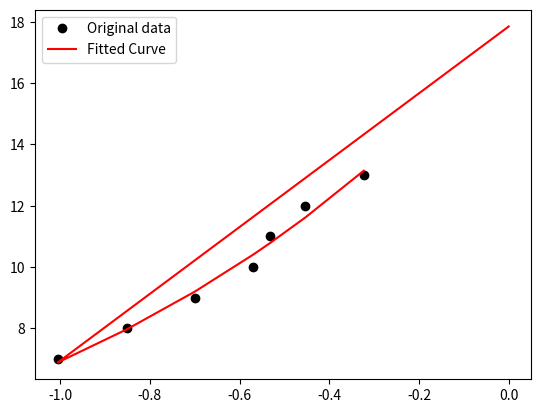

This figure's Python source:

import numpy as np
import scipy.optimize as scopt
import matplotlib.pyplot as plt

def expFunc(x, a, b):
    return a*np.exp(b*x)

x = np.array([-0.323256, -0.453405, -0.532265, -0.570195, -0.699800, -0.850520, -1.005406])
y = np.array([13, 12, 11, 10,  9,  8,  7])
testX = np.append(x, 0)
popt, pcov = scopt.curve_fit(expFunc, x,y)
plt.figure()
plt.plot(x, y, 'ko', label="Original data")
plt.plot(testX, expFunc(testX, *popt), 'r-', label="Fitted Curve")
plt.legend()
plt.show()